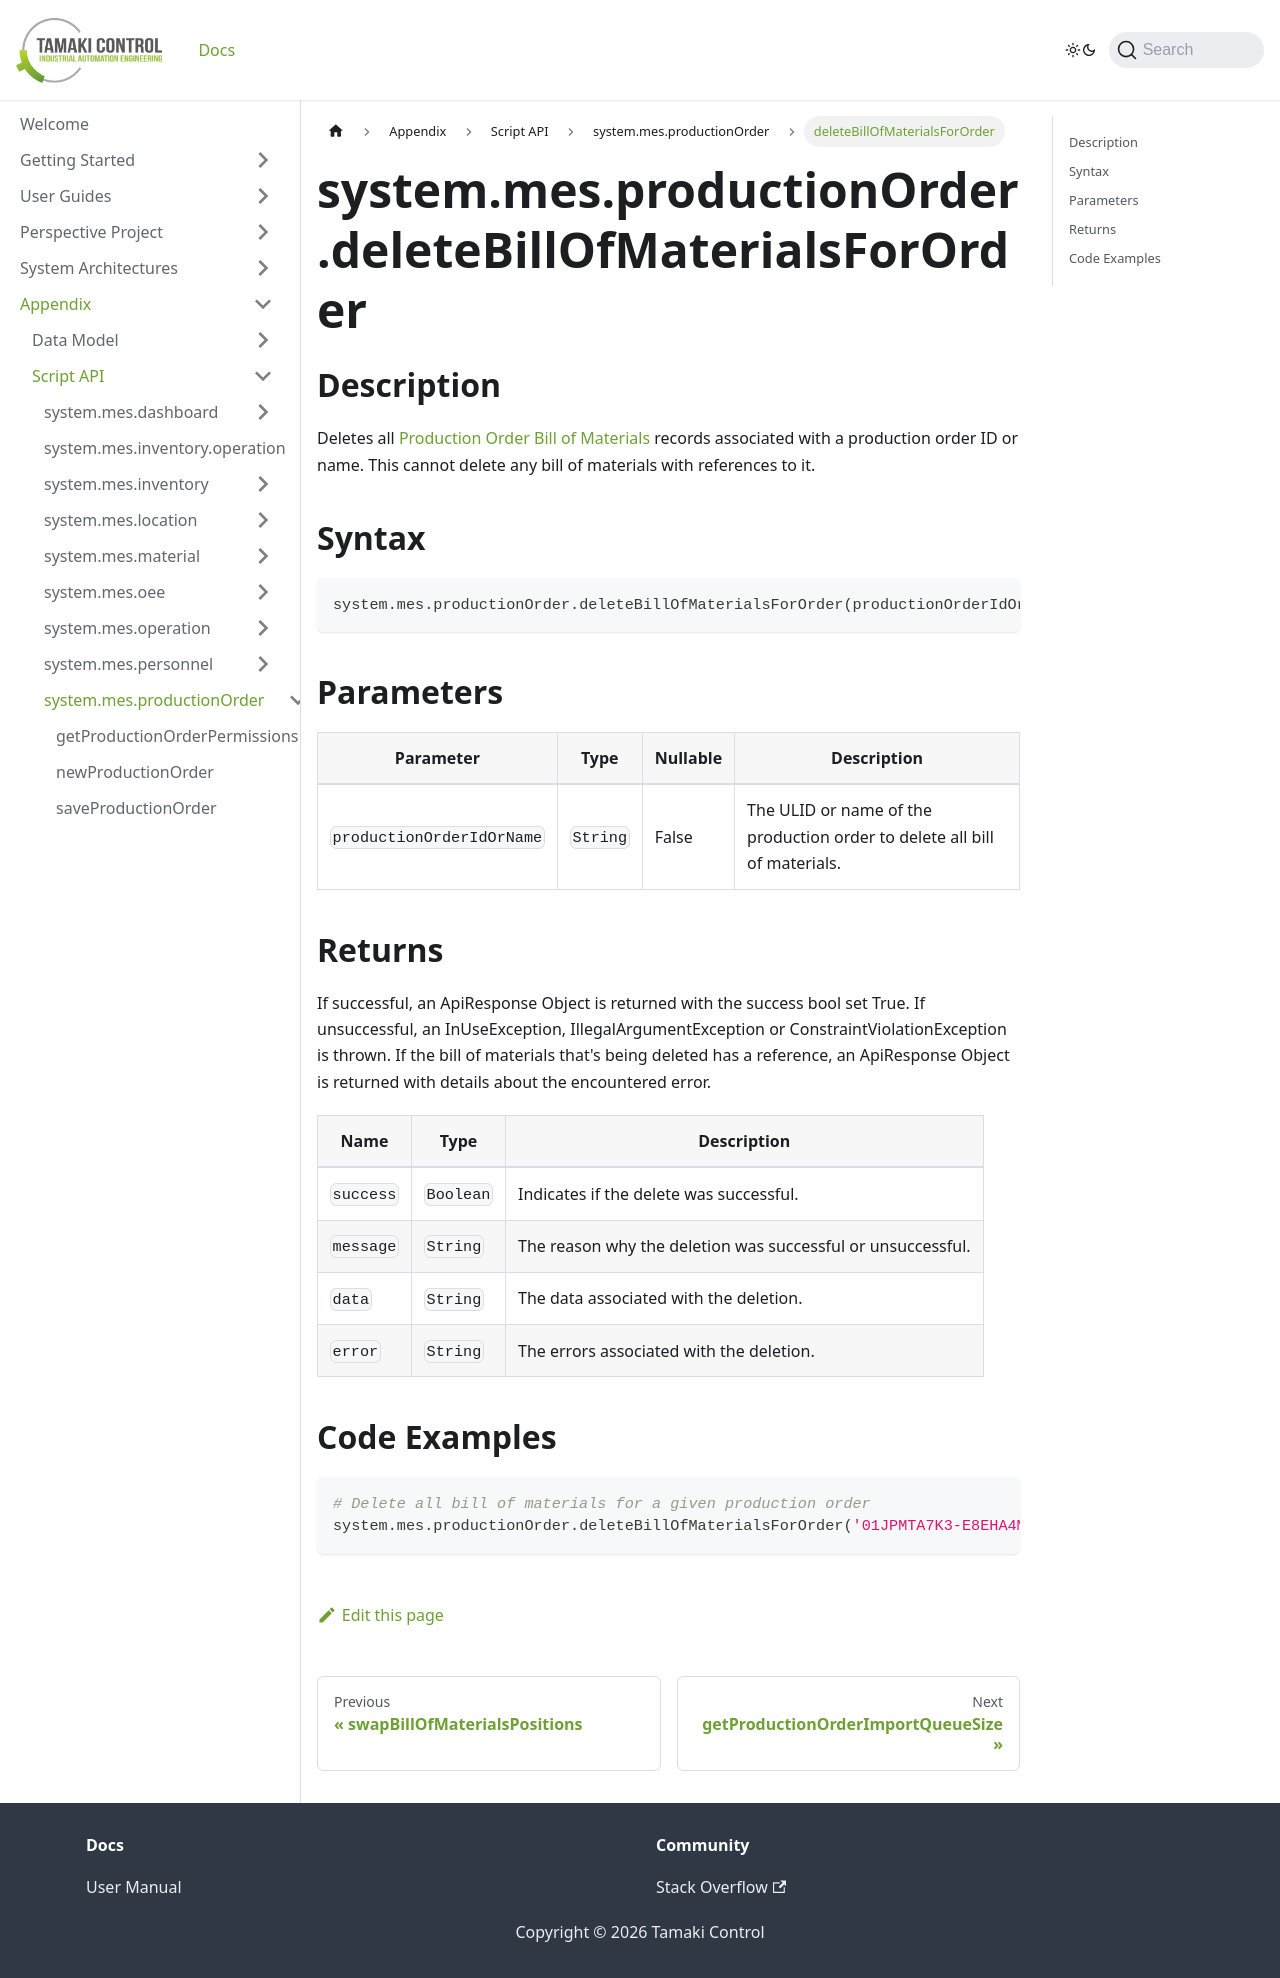

repository: TamakiControl/tamaki-mes-docs · page: docs/appendix/script-api/production-order-script-api/delete-bill-of-materials-for-order/index.html · generator: docusaurus

---
sidebar_position: 41
title: "deleteBillOfMaterialsForOrder"
description: "Deletes all bill of materials given a production order object."
---

# system.mes.productionOrder.deleteBillOfMaterialsForOrder

## Description

Deletes all [Production Order Bill of Materials](../../data-model/production-order-model/production-order-bill-of-material) records associated with a production order ID or name.
This cannot delete any bill of materials with references to it.

## Syntax

```python
system.mes.productionOrder.deleteBillOfMaterialsForOrder(productionOrderIdOrName)
```

## Parameters

| Parameter                 | Type     | Nullable | Description                                                               |
|---------------------------|----------|----------|---------------------------------------------------------------------------|
| `productionOrderIdOrName` | `String` | False    | The ULID or name of the production order to delete all bill of materials. |

## Returns

If successful, an ApiResponse Object is returned with the success bool set True. If unsuccessful, an InUseException, IllegalArgumentException or ConstraintViolationException is thrown.
If the bill of materials that's being deleted has a reference, an ApiResponse Object is returned with details about the encountered error.

| Name      | Type      | Description                                                 |
|-----------|-----------|-------------------------------------------------------------|
| `success` | `Boolean` | Indicates if the delete was successful.                     |
| `message` | `String`  | The reason why the deletion was successful or unsuccessful. |
| `data`    | `String`  | The data associated with the deletion.                      |
| `error`   | `String`  | The errors associated with the deletion.                    |

## Code Examples

```python
# Delete all bill of materials for a given production order
system.mes.productionOrder.deleteBillOfMaterialsForOrder('01JPMTA7K3-E8EHA4MD-7C304P4Z')
```
